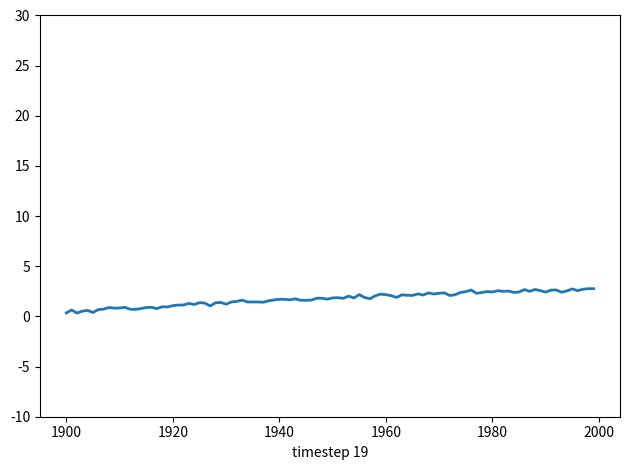

Write the Python code that produced this figure. (Note: this script raises an exception after producing the figure.)
'''
animation gif 만들기

MAC OS 사전에 설치 필요한 사항


brew install yasm
brew install ffmpeg
brew install imagemagick
'''
import sys
import math
import datetime
import numpy as np
import matplotlib.pyplot as plt
import matplotlib
from matplotlib.animation import FuncAnimation
from matplotlib.backends.backend_pdf import PdfPages
import seaborn

##
def set_hangul():
  import matplotlib.font_manager as fm
  #[print(f.name, f.fname) for f in matplotlib.font_manager.fontManager.ttflist]
  hangulFonts = [(f.name, f.fname) for f in matplotlib.font_manager.fontManager.ttflist if 'Nanum' in f.name]
  #print(hangulFonts)
  if len(hangulFonts) == 0:
    fontprop = fm.FontProperties(fname="/usr/share/fonts/NanumGothic.ttf")
  else:
    fontprop = fm.FontProperties(fname=hangulFonts[0][1], size=9)
  return fontprop

FONT = set_hangul()


class LineChart(object):
  def __init__(self, xdata=None, miny=None, maxy=None):
    self.xdata = xdata
    
    self.miny = miny
    self.maxy = maxy
    self.fig = None
    self.pdf = None
    
  def _init_fig(self):
    if self.fig is None:
      self.fig = plt.figure()
      self.ax = plt.subplot()
      self.fig.set_tight_layout(True)
      
  def _close_fig(self):
    '''
    https://stackoverflow.com/questions/8213522/when-to-use-cla-clf-or-close-for-clearing-a-plot-in-matplotlib
    plt.cla() clears an axis,
    plt.clf() clears the entire current figure
    plt.close() closes a window
    '''
    #self.fig.clf()
    plt.close('all')
    self.fig = None
    
  def line(self, ydata, label=None):
    ''' Add one line to a page. A page can contain multiple lines '''
    self._init_fig()
    
    if self.miny is not None and self.maxy is not None:
      self.ax.set_ylim([self.miny, self.maxy])
    if self.xdata:
      self.ax.plot(self.xdata, ydata, label=label)
    else:
      self.ax.plot(ydata, label=label)
  
  def scatter(self, x, y, color, label=None):
    ''' Add one line to a page. A page can contain multiple lines '''
    self._init_fig()
    #self.ax.scatter(x, y, s=5, c=color, label=label)
    self.ax.scatter(x, y, c=color, label=label)
    
  def set_xticks(self, xvals, xnames):
    self.ax.xticks(xvals, xnames, rotation='horizontal', fontproperties=fontprop)
    #self.plt.xticks(xvals, xnames, rotation='horizontal', fontproperties=fontprop)
      
  def show(self, title=None):
    plt.legend(loc='upper left', prop=FONT)
    if title:
      plt.title(title, fontproperties=FONT)
    plt.show()
    self._close_fig()
    
  def save_png(self, fpath, title=None):
    ''' save a page into a PNG file'''
    plt.legend(loc='upper left', prop=FONT)
    if title:
      plt.title(title, fontproperties=FONT)
    self.fig.savefig(fpath)
    self._close_fig()
    print('Saved', fpath)

  def pdf_page(self, fpath, title=None):
    ''' insert a page into a pdf file. Yet, the pdf file is NOT complete.
        Call save_pdf()
    '''
    if self.pdf is None:
      self.pdf = PdfPages(fpath)
      self.pdffile = fpath
      
    plt.legend(loc='upper left', prop=FONT)
    if title:
      plt.title(title, fontproperties=FONT)
    self.pdf.savefig(self.fig)
    self._close_fig()
    
  def save_pdf(self, author=None):
    if self.pdf is None:
      return
    d = self.pdf.infodict()
    if author:
      d['Author'] = author
    d['CreationDate'] = datetime.datetime.now()
    self.pdf.close()
    print('Saved %s' % self.pdffile)
    
    
##
'''
pdf 파일로 생성
'''
class ToPdf(object):
  def __init__(self, fpath, title):
    self.fpath = fpath
    self.pdf = PdfPages(self.fpath)
    self.title = title
  
  def loop(self, data, labels, steps, miny, maxy, nframe=0):
    '''
    :param data: 출력할 데이터의 Y값 array의 목록. 즉 그래프가 복수개 출력 가능함. X값은 별도로 지정하지 않고 1,2,...,N (즉 인덱스값)
    :param labels: legend에 쓸 그래프 이름들의 목록
    :param steps: 한 화면에 출력할 데이터 개수
    :param miny: Y축 최소값
    :param maxy: Y축 최대값
    :param nframe: 최대 장수. 지정되지 않으면 data의 길이 / steps 에 의해 결정된다.
    :return:
    '''
    self.data = data
    self.steps = steps
    self.miny = miny
    self.maxy = maxy
  
    self.nframes = int(math.ceil(len(data[0]) / steps))
    if nframe > 0 and nframe < self.nframes:
      self.nframes = nframe
      
    for i in range(self.nframes):
      part = [ d[i * self.steps: (i + 1) * self.steps] for d in data]
      #print(i, len(part[0]))
      x = range(i * self.steps, (i + 1) * self.steps)
      self.add(x, part, labels, str(i))
    
  def add(self, x, ylist, labels, xlabel):
    '''
    한 페이지 출력
    :param x: X축값 목록.
    :param ylist:  Y축값
    :param labels: legend에 쓸 그래프 이름들의 목록
    :param xlabel: X축 아래에 쓸 텍스트
    :return:
    '''
  
    self.fig = plt.figure()
    self.ax = plt.subplot()
    self.fig.set_tight_layout(True)

    self.ax.set_ylim([self.miny, self.maxy])
    for i, y in enumerate(ylist):
      l = labels[i] if labels else None
      self.ax.set_xlabel(xlabel)
      self.ax.plot(x, y, label=l)
    plt.legend(loc='upper left', prop=FONT)
    plt.title(self.title, fontproperties=FONT)
    self.pdf.savefig(self.fig)
    plt.close()
    
  def save(self, author=None):
    d = self.pdf.infodict()
    if author:
      d['Author'] = author
    d['CreationDate'] = datetime.datetime.now()
    self.pdf.close()
    print('Saved %s' % self.fpath)


##
'''
Animation Gif 만들기
'''
class Anim(object):
  def __init__(self, data, steps, miny, maxy, delay=200, nframe=0):
    '''
    :param data: 출력할 데이터의 Y값 array의 목록. 즉 그래프가 복수개 출력 가능함. X값은 별도로 지정하지 않고 1,2,...,N (즉 인덱스값)
    :param steps: 한 화면에 출력할 데이터 개수
    :param miny: Y축 최소값
    :param maxy: Y축 최대값
    :param delay:
    :param nframe: 최대 장수. 지정되지 않으면 data의 길이 / steps 에 의해 결정된다.
    '''
    self.data = data
    self.steps = steps
    self.delay = delay
    self.miny = miny
    self.maxy = maxy
    
    self.fig = plt.figure()
    self.ax = plt.subplot()
    self.fig.set_tight_layout(True)
    self.nframes = int(math.ceil(len(data[0]) / steps))
    if nframe > 0 and nframe < self.nframes:
      self.nframes = nframe
    
    print('DATA', len(data), 'NFRAMES', self.nframes)
    self.anim = FuncAnimation(self.fig, self.update, frames=np.arange(self.nframes), interval=self.delay)
    
  def update(self, idx):
    #print('I', idx)
    label = 'timestep {0}'.format(idx)
    plt.cla()
    self.ax.set_ylim([self.miny, self.maxy])
    for d in self.data:
      line, = self.ax.plot(range(idx*self.steps, (idx + 1)*self.steps), d[idx*self.steps: (idx + 1)*self.steps], linewidth=2)
    # line.set_ydata()
    self.ax.set_xlabel(label)
  
  
  def save(self, fpath):
    self.anim.save(fpath, dpi=80, writer='imagemagick')
    print('Saved GIF', fpath)
    
  def show(self):
    plt.show()
    
if __name__ == '__main__':
  x = np.arange(0, 20, 0.01)
  r = [np.random.normal(0, 0.1, int(len(x)/20))]
  y = 3*np.sin(x) + np.hstack(r * 20)
  anim = Anim([y], 100, -10, 30, nframe=30, delay=200)
  #anim.show()
  anim.save('haha.gif')
  
  pdf = ToPdf('haha.pdf', '랜덤 Random data')
  pdf.loop([y], ['Y'], 100, -5, 10)
  pdf.save('Daehee')

  chart = LineChart(miny=-5, maxy=5)
  for i in range(0, len(y), 400):
    chart.line(y[i:i+400], 'Y')
    chart.pdf_page('test.pdf', title='%d' % i)
  chart.save_pdf('Daehee')
